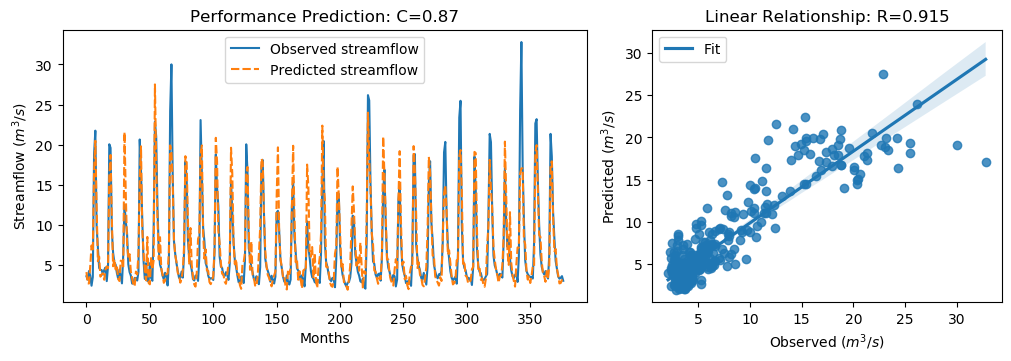

The data file committed next to this chart (first rows):
y_true, y_pred, y_true_scaled, y_pred_scaled
3.63, 4.154, -0.5645, -0.4901
3.21, 2.74, -0.6243, -0.6911
4.29, 2.739, -0.4707, -0.6913
3.67, 4.941, -0.5589, -0.3782
2.46, 7.466, -0.7309, -0.01911
3.54, 6.775, -0.5773, -0.1174
18.82, 16.75, 1.595, 1.301
21.76, 20.5, 2.013, 1.833
9.83, 12.3, 0.3169, 0.6685
7.16, 5.506, -0.06268, -0.2978
4.67, 6.079, -0.4167, -0.2164
4.44, 3.586, -0.4494, -0.5708
4.4, 3.886, -0.4551, -0.5282
3.83, 3.999, -0.5361, -0.5121
4.42, 3.203, -0.4522, -0.6252
4.72, 4.457, -0.4096, -0.447
3.03, 4.866, -0.6499, -0.3888
4.87, 4.654, -0.3883, -0.419
20.07, 16.12, 1.773, 1.211
19.62, 18.73, 1.709, 1.582
9.33, 10.87, 0.2458, 0.4643
6.56, 4.88, -0.148, -0.3868
5.37, 5.749, -0.3172, -0.2633
5.07, 4.485, -0.3598, -0.443
4.02, 4.897, -0.5091, -0.3844
3.34, 3.298, -0.6058, -0.6118
4.47, 3.041, -0.4451, -0.6483
3.61, 5.577, -0.5674, -0.2877
2.75, 5.518, -0.6897, -0.2961
6.28, 4.581, -0.1878, -0.4294
12.55, 21.58, 0.7036, 1.987
10.44, 13.87, 0.4036, 0.8909
9.01, 7.788, 0.2003, 0.02653
5.12, 5.957, -0.3527, -0.2337
4.16, 6.39, -0.4892, -0.1722
3.72, 4.215, -0.5518, -0.4814
2.73, 3.384, -0.6925, -0.5995
2.73, 2.621, -0.6925, -0.7079
3.43, 2.376, -0.593, -0.7428
3.4, 4.218, -0.5972, -0.481
3.1, 3.862, -0.6399, -0.5316
4.17, 6.469, -0.4878, -0.161
20.66, 15.64, 1.857, 1.143
16.78, 19.81, 1.305, 1.736
10.67, 9.551, 0.4363, 0.2772
5.59, 6.574, -0.2859, -0.146
3.31, 4.298, -0.61, -0.4696
5.26, 3.134, -0.3328, -0.6351
3.05, 8.532, -0.647, 0.1323
3.04, 2.814, -0.6484, -0.6806
5.26, 2.632, -0.3328, -0.7065
3.41, 6.049, -0.5958, -0.2207
3.07, 4.464, -0.6442, -0.446
9.62, 5.645, 0.2871, -0.278
22.89, 27.52, 2.174, 2.832
21.04, 17.78, 1.911, 1.447
12.14, 10.97, 0.6453, 0.4793
7.0, 5.713, -0.08543, -0.2683
5.08, 8.499, -0.3584, 0.1277
4.58, 4.58, -0.4295, -0.4295
... 317 more rows
